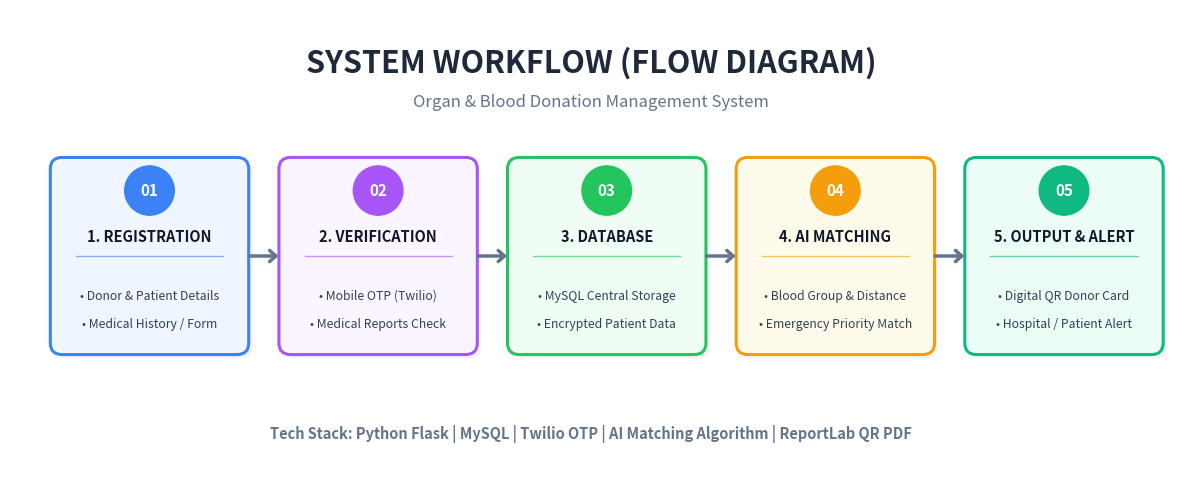

Write the Python code that produced this figure.
import matplotlib.pyplot as plt
from matplotlib.patches import FancyBboxPatch

# 16:9 Widescreen slide
fig = plt.figure(figsize=(15, 6.2), dpi=300)
ax = plt.gca()
ax.set_xlim(0, 15)
ax.set_ylim(0, 6.2)
ax.axis('off')

# Background
fig.patch.set_facecolor('#FFFFFF')
ax.set_facecolor('#FFFFFF')

# Slide Title
plt.text(7.5, 5.5, "SYSTEM WORKFLOW (FLOW DIAGRAM)", 
         ha='center', va='center', fontsize=22, fontweight='bold', color='#1E293B', fontfamily='sans-serif')
plt.text(7.5, 5.0, "Organ & Blood Donation Management System", 
         ha='center', va='center', fontsize=12, color='#64748B', fontfamily='sans-serif')

# Step data: (Title, Line1, Line2, BgColor, BorderColor, StepNum)
steps = [
    ("1. REGISTRATION", "Donor & Patient Details", "Medical History / Form", "#EFF6FF", "#3B82F6", "01"),
    ("2. VERIFICATION", "Mobile OTP (Twilio)", "Medical Reports Check", "#FAF5FF", "#A855F7", "02"),
    ("3. DATABASE", "MySQL Central Storage", "Encrypted Patient Data", "#F0FDF4", "#22C55E", "03"),
    ("4. AI MATCHING", "Blood Group & Distance", "Emergency Priority Match", "#FFFBEB", "#F59E0B", "04"),
    ("5. OUTPUT & ALERT", "Digital QR Donor Card", "Hospital / Patient Alert", "#ECFDF5", "#10B981", "05")
]

box_w = 2.4
box_h = 2.4
y_pos = 1.8
start_x = 0.6
gap = 0.55

for i, (title, line1, line2, bg, border, num) in enumerate(steps):
    x = start_x + i * (box_w + gap)
    
    # Shadow
    shadow = FancyBboxPatch((x+0.05, y_pos-0.05), box_w, box_h, boxstyle="round,pad=0.08,rounding_size=0.15",
                            facecolor='#F1F5F9', edgecolor='none', zorder=2)
    ax.add_patch(shadow)
    
    # Main Box
    box = FancyBboxPatch((x, y_pos), box_w, box_h, boxstyle="round,pad=0.08,rounding_size=0.15",
                         facecolor=bg, edgecolor=border, linewidth=2.2, zorder=3)
    ax.add_patch(box)
    
    # Step Number Circle
    circle = plt.Circle((x + box_w/2, y_pos + box_h - 0.35), 0.32, color=border, zorder=4)
    ax.add_patch(circle)
    ax.text(x + box_w/2, y_pos + box_h - 0.35, num, color='#FFFFFF', fontsize=11, fontweight='bold',
            ha='center', va='center', zorder=5, fontfamily='sans-serif')
    
    # Step Title
    ax.text(x + box_w/2, y_pos + box_h - 0.95, title, color='#0F172A', fontsize=10.5, fontweight='bold',
            ha='center', va='center', zorder=4, fontfamily='sans-serif')
    
    # Divider line
    ax.plot([x+0.25, x+box_w-0.25], [y_pos + box_h - 1.2, y_pos + box_h - 1.2], color=border, linewidth=1, alpha=0.6, zorder=4)
    
    # Lines
    ax.text(x + box_w/2, y_pos + 0.68, f"• {line1}", color='#334155', fontsize=8.8,
            ha='center', va='center', zorder=4, fontfamily='sans-serif')
    ax.text(x + box_w/2, y_pos + 0.32, f"• {line2}", color='#334155', fontsize=8.8,
            ha='center', va='center', zorder=4, fontfamily='sans-serif')
    
    # Arrow to next box
    if i < len(steps) - 1:
        arrow_x1 = x + box_w + 0.05
        arrow_x2 = arrow_x1 + gap - 0.1
        arrow_y = y_pos + box_h / 2
        ax.annotate(
            '', xy=(arrow_x2, arrow_y), xytext=(arrow_x1, arrow_y),
            arrowprops=dict(arrowstyle="->,head_width=0.4,head_length=0.45", 
                            color="#64748B", lw=2.5),
            zorder=6
        )

# Bottom footer note
plt.text(7.5, 0.7, "Tech Stack: Python Flask | MySQL | Twilio OTP | AI Matching Algorithm | ReportLab QR PDF", 
         ha='center', va='center', fontsize=10.5, fontweight='600', color='#64748B', fontfamily='sans-serif')

out_path = r"c:\xampp1\htdocs\Organ Donation\simple_ppt_flow.png"
plt.savefig(out_path, dpi=300, bbox_inches='tight', facecolor='#FFFFFF')
plt.close()
print("Generated simple flow diagram:", out_path)
